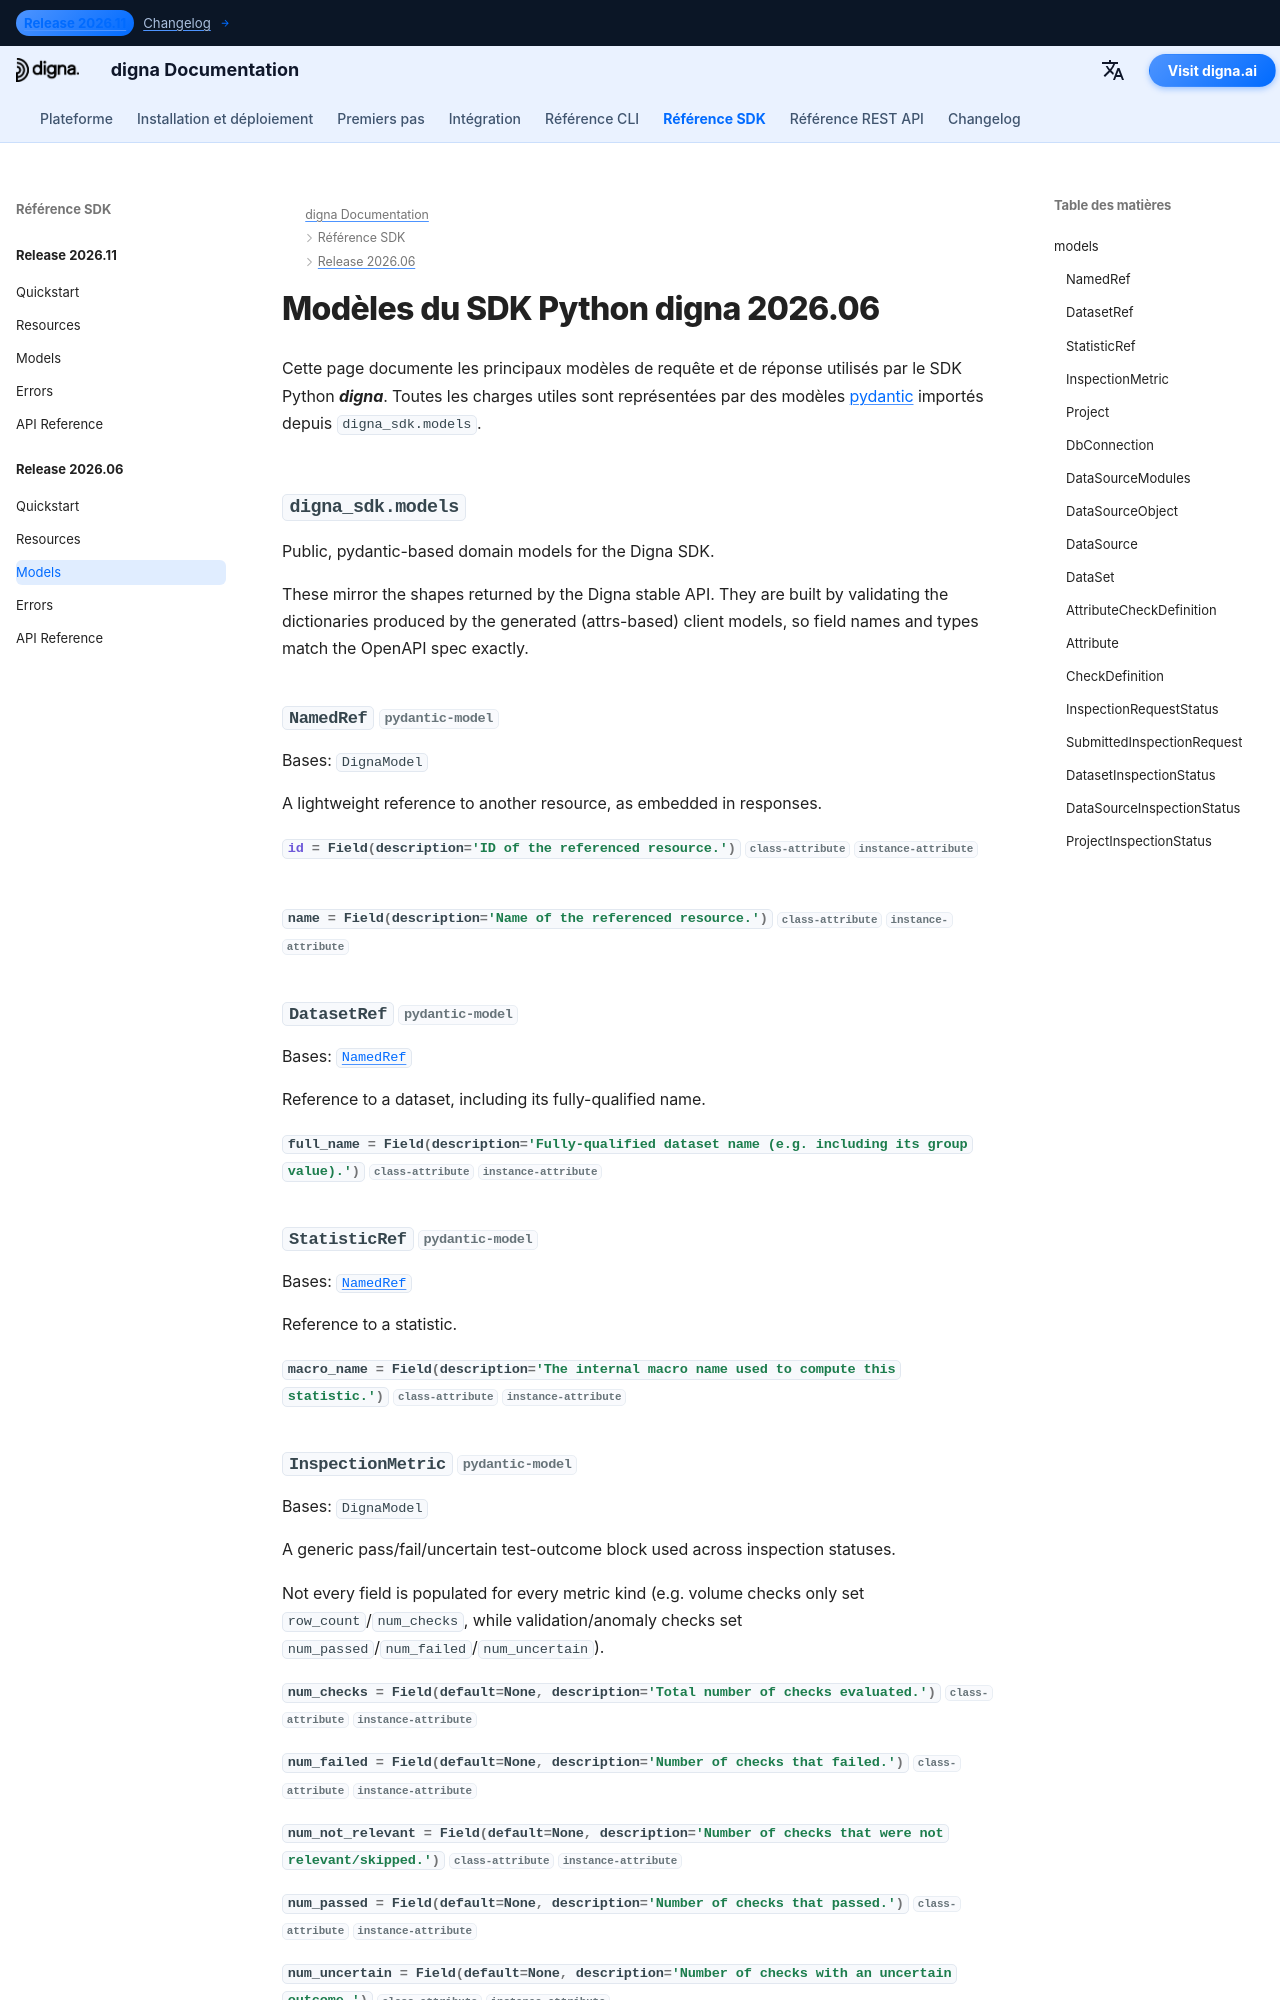

repository: dignaai/digna-docs · page: fr/sdk/Release 2026.06/models/index.html · generator: mkdocs

---
title: Modèles du SDK Python digna 2026.06 | Documentation digna
description: Modèles de données du SDK Python digna version 2026.06
image: /assets/logo_square.png
---

# Modèles du SDK Python dig
